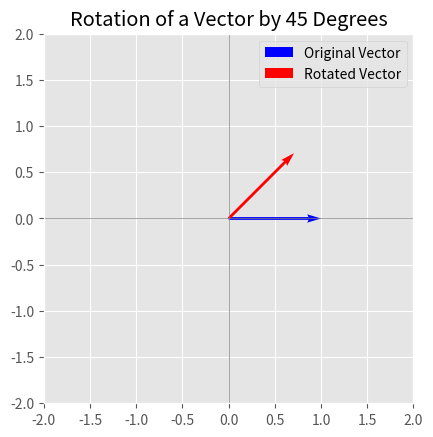

Write Python code to recreate this figure.
import numpy as np
import matplotlib.pyplot as plt


# Define the rotation matrix for a given angle theta (in radians)
def rotation_matrix(theta):
    return np.array([
        [np.cos(theta), -np.sin(theta)],
        [np.sin(theta), np.cos(theta)]
    ])


# Function to plot the vectors
def plot_vectors(vectors, colors, labels, title):
    with plt.style.context('ggplot'):
        plt.figure()
        ax = plt.gca()
        ax.axhline(0, color='grey', lw=0.5)
        ax.axvline(0, color='grey', lw=0.5)
        ax.grid(True, which='both')

        for i, v in enumerate(vectors):
            ax.quiver(0, 0, v[0], v[1], angles='xy', scale_units='xy', scale=1, color=colors[i], label=labels[i])

        ax.set_aspect('equal', 'box')
        plt.xlim(-2, 2)
        plt.ylim(-2, 2)
        plt.legend()
        plt.title(title)
        plt.savefig('matrix_rot_45.png')
        plt.show()


if __name__ == '__main__':
    # Define the original vector
    original_vector = np.array([1, 0])

    # Define the angle of rotation (45 degrees)
    theta = np.radians(45)

    # Calculate the rotated vector
    rot_matrix = rotation_matrix(theta)
    rotated_vector = np.dot(rot_matrix, original_vector)

    # Plot the original and rotated vectors
    plot_vectors(
        [original_vector, rotated_vector],
        ['blue', 'red'],
        ['Original Vector', 'Rotated Vector'],
        'Rotation of a Vector by 45 Degrees'
    )
